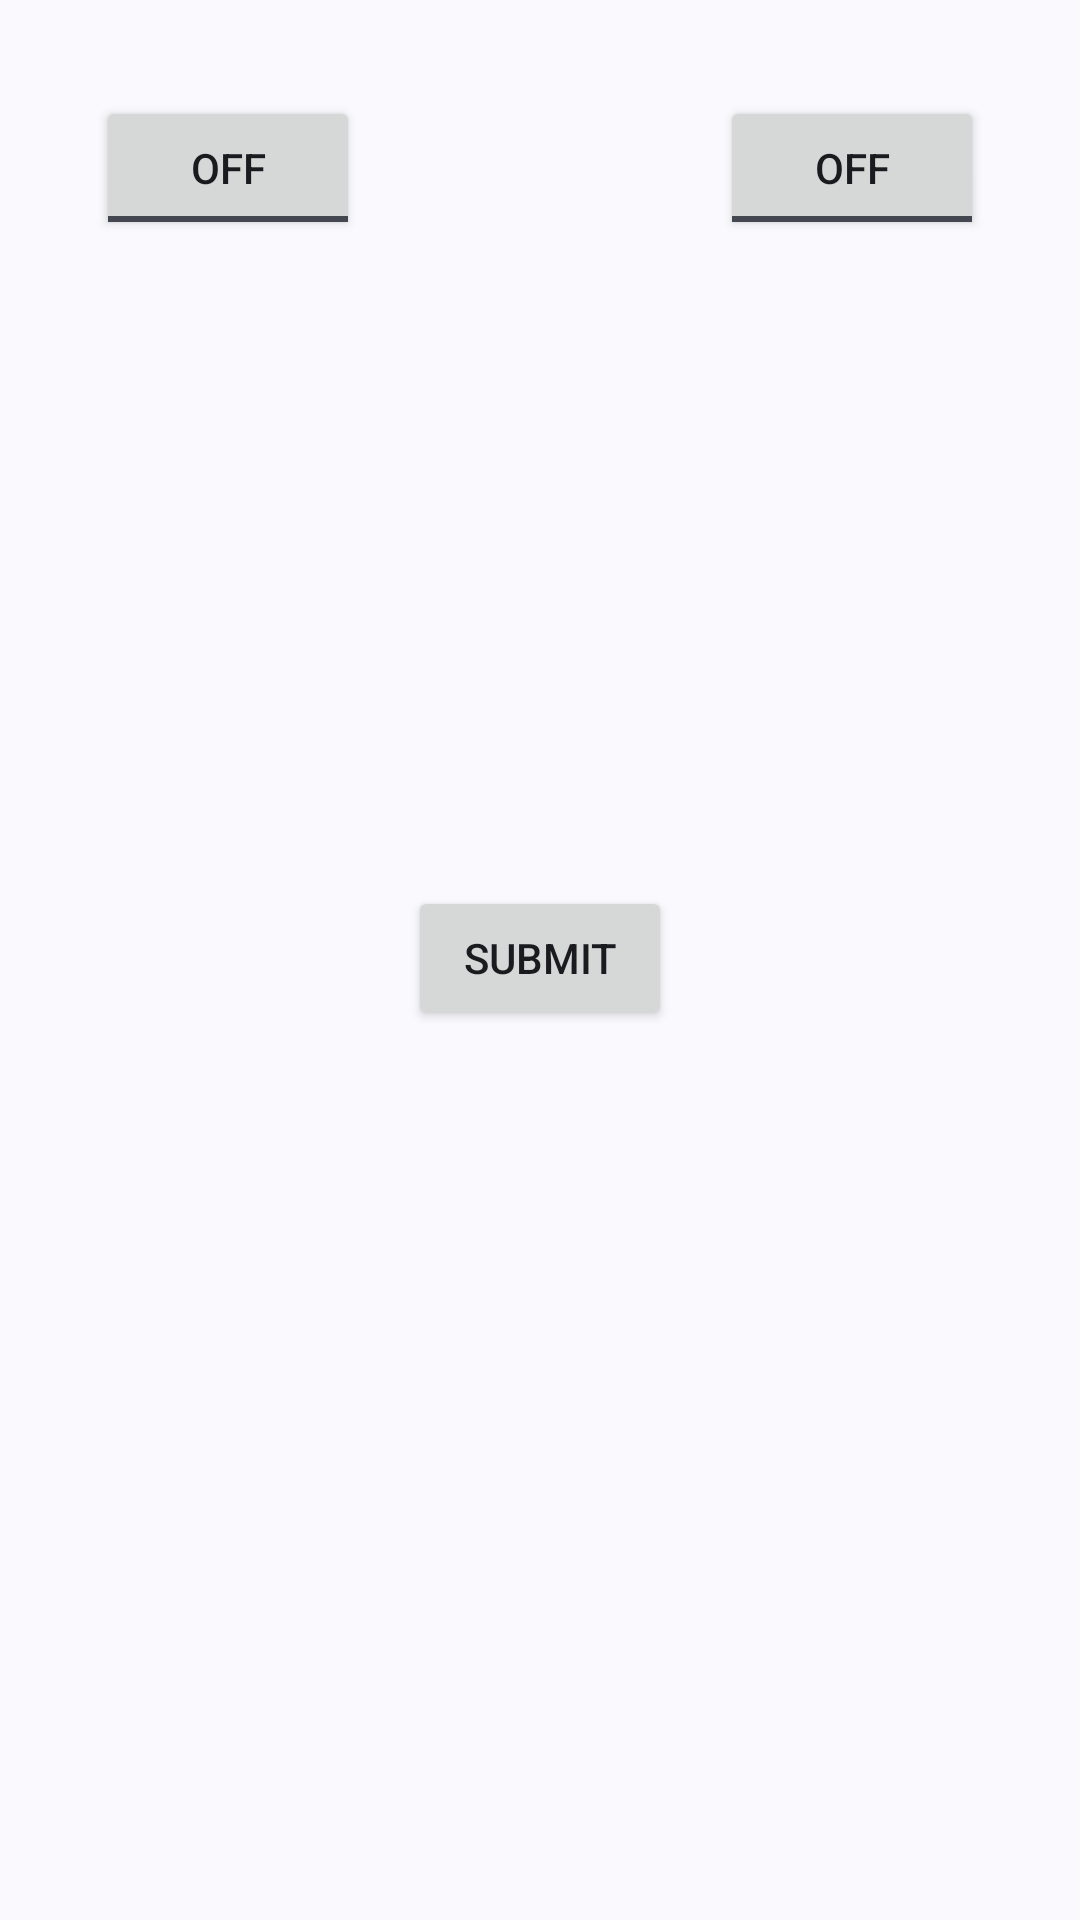

This screen was rendered from an Android layout file. Write that file and the resources it references.
<!-- AndroidManifest.xml: application theme Theme.MyApplication -->
<!-- res/layout/toggle_layout_example.xml -->
<?xml version="1.0" encoding="utf-8"?>
<androidx.constraintlayout.widget.ConstraintLayout xmlns:android="http://schemas.android.com/apk/res/android"
    xmlns:app="http://schemas.android.com/apk/res-auto"
    xmlns:tools="http://schemas.android.com/tools"
    android:id="@+id/constraintLyout"
    android:layout_width="match_parent"
    android:layout_height="match_parent">

    <ToggleButton
        android:id="@+id/toggleButton_1"
        android:layout_width="wrap_content"
        android:layout_height="wrap_content"
        android:layout_marginStart="32dp"
        android:layout_marginTop="32dp"
        android:buttonTint="#B80E0E"
        android:text="ToggleButton"
        app:layout_constraintStart_toStartOf="parent"
        app:layout_constraintTop_toTopOf="parent" />

    <ToggleButton
        android:id="@+id/toggleButton_2"
        android:layout_width="wrap_content"
        android:layout_height="wrap_content"
        android:layout_marginTop="32dp"
        android:layout_marginEnd="32dp"
        android:text="ToggleButton"
        app:layout_constraintEnd_toEndOf="parent"
        app:layout_constraintTop_toTopOf="parent" />

    <Button
        android:id="@+id/button2"
        android:layout_width="wrap_content"
        android:layout_height="wrap_content"
        android:text="Submit"
        app:layout_constraintBottom_toBottomOf="parent"
        app:layout_constraintEnd_toEndOf="parent"
        app:layout_constraintStart_toStartOf="parent"
        app:layout_constraintTop_toTopOf="parent"
        app:layout_constraintVertical_bias="0.499" />
</androidx.constraintlayout.widget.ConstraintLayout>
<!-- resources referenced by this layout -->
<resources>
  <style name="Theme.MyApplication" parent="Base.Theme.MyApplication" />
  <style name="Base.Theme.MyApplication" parent="Theme.Material3.DynamicColors.DayNight">
          
          
      </style>
</resources>
